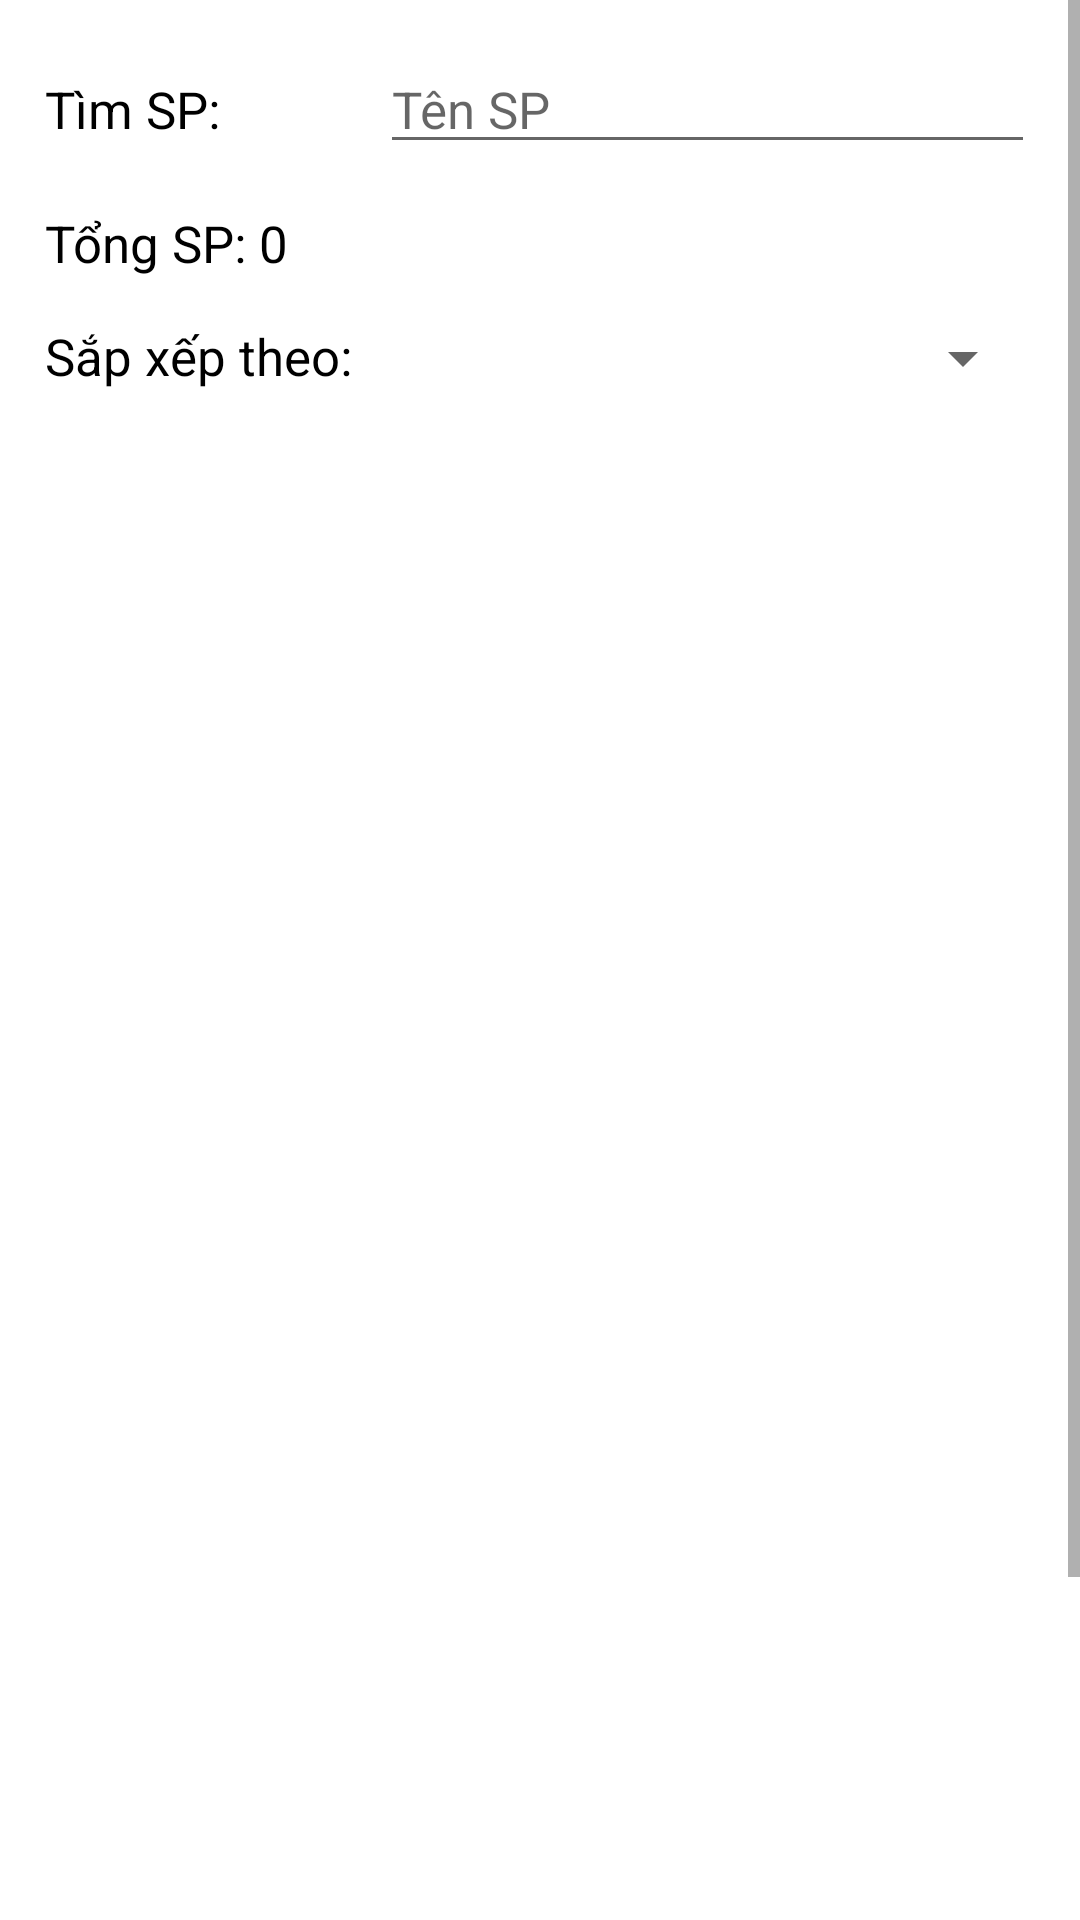

This screen was rendered from an Android layout file. Write that file and the resources it references.
<!-- AndroidManifest.xml: application theme Theme.DoAnQuanLySanPham -->
<!-- res/layout/activity_main.xml -->
<?xml version="1.0" encoding="utf-8"?>
<LinearLayout xmlns:android="http://schemas.android.com/apk/res/android"
    xmlns:app="http://schemas.android.com/apk/res-auto"
    xmlns:tools="http://schemas.android.com/tools"
    android:layout_width="match_parent"
    android:layout_height="match_parent"
    tools:context=".MainActivity"
    android:orientation="vertical">
    <ScrollView
        android:layout_width="match_parent"
        android:layout_height="wrap_content"
        android:scrollbars="vertical">

    <LinearLayout
        android:layout_width="match_parent"
        android:layout_height="wrap_content"
        android:orientation="vertical">
        <TableLayout
            android:layout_width="match_parent"
            android:layout_height="wrap_content"
            android:stretchColumns="1"
            android:layout_marginRight="15dp">

            <TableRow>
                <TextView
                    android:layout_width="wrap_content"
                    android:layout_height="wrap_content"
                    style="@style/textViewStyle"
                    android:text="Tìm SP:"
                    android:layout_marginLeft="15dp"
                    android:layout_marginTop="15dp"/>
                <EditText
                    android:id="@+id/edtTimSP"
                    style="@style/textViewStyle"
                    android:hint="Tên SP"
                    android:layout_width="match_parent"
                    android:layout_height="wrap_content"
                    android:layout_marginLeft="5dp"
                    android:layout_marginTop="15dp"/>
            </TableRow>

            <TableRow>
                <TextView
                    android:id="@+id/tvTongSP"
                    android:layout_width="wrap_content"
                    android:layout_height="wrap_content"
                    style="@style/textViewStyle"
                    android:text="Tổng SP: 0"
                    android:layout_marginLeft="15dp"
                    android:layout_marginTop="15dp"
                    android:layout_span="2"/>
            </TableRow>

            <TableRow>
                <TextView
                    android:layout_width="wrap_content"
                    android:layout_height="wrap_content"
                    style="@style/textViewStyle"
                    android:text="Sắp xếp theo: "
                    android:layout_marginLeft="15dp"
                    android:layout_marginTop="15dp"/>
                <Spinner
                    android:id="@+id/spSort"
                    style="@style/textViewStyle"
                    android:layout_width="match_parent"
                    android:layout_height="wrap_content"
                    android:layout_marginLeft="5dp"
                    android:layout_marginTop="15dp"/>
            </TableRow>

        </TableLayout>

    <ListView
        android:id="@+id/simpleListView"
        android:layout_width="fill_parent"
        android:layout_height="560dp"
        android:layout_margin="15dp"
        android:divider="@color/material_blue_grey_800"
        android:dividerHeight="1dp"
        android:footerDividersEnabled="false"
        android:listSelector="#ffcc66" />

    <LinearLayout
        android:layout_width="match_parent"
        android:orientation="horizontal"
        android:weightSum="2"
        android:layout_height="wrap_content"
        >

        <Button
            android:id="@+id/btn_ThemSP"
            android:layout_width="wrap_content"
            android:layout_height="wrap_content"
            android:layout_weight="1"
            android:text="Thêm"
            style="@style/textViewStyle"
            android:textAllCaps="false"
            android:background="@drawable/rounded_gradient_left_views"
            android:layout_margin="5dp"
            android:textColor="@color/white"
            />

        <Button
            android:id="@+id/btn_Thoat"
            android:layout_width="wrap_content"
            android:layout_height="wrap_content"
            android:layout_weight="1"
            android:text="Thoát"
            android:textColor="@color/white"
            style="@style/textViewStyle"
            android:textAllCaps="false"
            android:background="@drawable/rounded_gradient_right_views"
            android:layout_margin="5dp"
            />

    </LinearLayout>

    </LinearLayout>
    </ScrollView>
</LinearLayout>
<!-- resources referenced by this layout -->
<resources>
  <color name="white">#FFFFFFFF</color>
  <!-- drawable rounded_gradient_left_views (drawable) -->
  <?xml version="1.0" encoding="utf-8"?>
  <selector xmlns:android="http://schemas.android.com/apk/res/android">
      <item android:state_pressed="false">
          <shape>
              <gradient android:startColor="@color/lime_green"
                  android:endColor="@color/blue" />
              <corners
                  android:topLeftRadius="@dimen/radius"
                  android:bottomLeftRadius="@dimen/radius"/>
          </shape>
      </item>
  
      <item android:state_pressed="true">
          <shape>
              <gradient android:startColor="@color/light_blue"
                  android:endColor="@color/strong_lime_green" />
              <corners
                  android:topLeftRadius="@dimen/radius"
                  android:bottomLeftRadius="@dimen/radius"/>
          </shape>
      </item>
  </selector>
  <!-- drawable rounded_gradient_right_views (drawable) -->
  <?xml version="1.0" encoding="utf-8"?>
  <selector xmlns:android="http://schemas.android.com/apk/res/android">
      <item android:state_pressed="false">
          <shape>
              <gradient android:startColor="@color/blue"
                  android:endColor="@color/lime_green" />
              <corners
                  android:topRightRadius="@dimen/radius"
                  android:bottomRightRadius="@dimen/radius"/>
          </shape>
      </item>
  
      <item android:state_pressed="true">
          <shape>
              <gradient android:startColor="@color/strong_lime_green"
                  android:endColor="@color/light_blue" />
              <corners
                  android:topRightRadius="@dimen/radius"
                  android:bottomRightRadius="@dimen/radius"/>
          </shape>
      </item>
  </selector>
  <style name="textViewStyle">
          <item name="android:textSize">@dimen/text_size</item>
          <item name="android:textColor">@color/black</item>
      </style>
  <style name="Theme.DoAnQuanLySanPham" parent="Theme.MaterialComponents.DayNight.DarkActionBar">
          
          <item name="colorPrimary">@color/purple_500</item>
          <item name="colorPrimaryVariant">@color/purple_700</item>
          <item name="colorOnPrimary">@color/white</item>
          
          <item name="colorSecondary">@color/teal_200</item>
          <item name="colorSecondaryVariant">@color/teal_700</item>
          <item name="colorOnSecondary">@color/black</item>
          
          <item name="android:statusBarColor">?attr/colorPrimaryVariant</item>
          
      </style>
  <color name="lime_green">#32cd59</color>
  <color name="blue">#0000FF</color>
  <dimen name="radius">100dp</dimen>
  <color name="light_blue">#03A9F4</color>
  <color name="strong_lime_green">#00d800</color>
  <dimen name="text_size">17sp</dimen>
  <color name="black">#FF000000</color>
  <color name="purple_500">#FF6200EE</color>
  <color name="purple_700">#FF3700B3</color>
  <color name="teal_200">#FF03DAC5</color>
  <color name="teal_700">#FF018786</color>
</resources>
